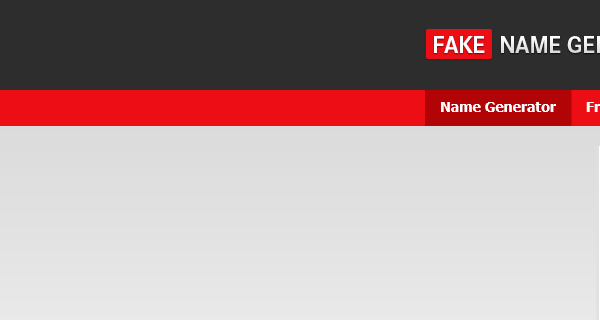
Workflow: Step3반복문

Step 1: Attach Browser 'iexplore.exe Generate' in window 'Generate a Random Name - Fake Name Generator'

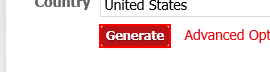
Step 2: click on the text box in window 'Generate a Random Name - Fake Name Generator'

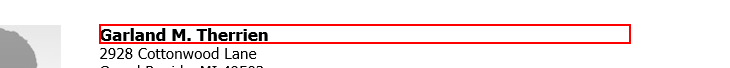
Step 3: get-text from the heading in window 'Generate a Random Name - Fake Name Generator'

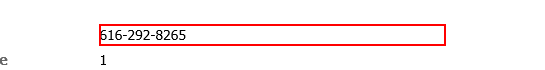
Step 4: get-text from the dd in window 'Generate a Random Name - Fake Name Generator'

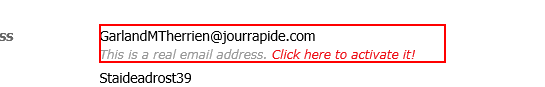
Step 5: get-text from the dd in window 'Generate a Random Name - Fake Name Generator'